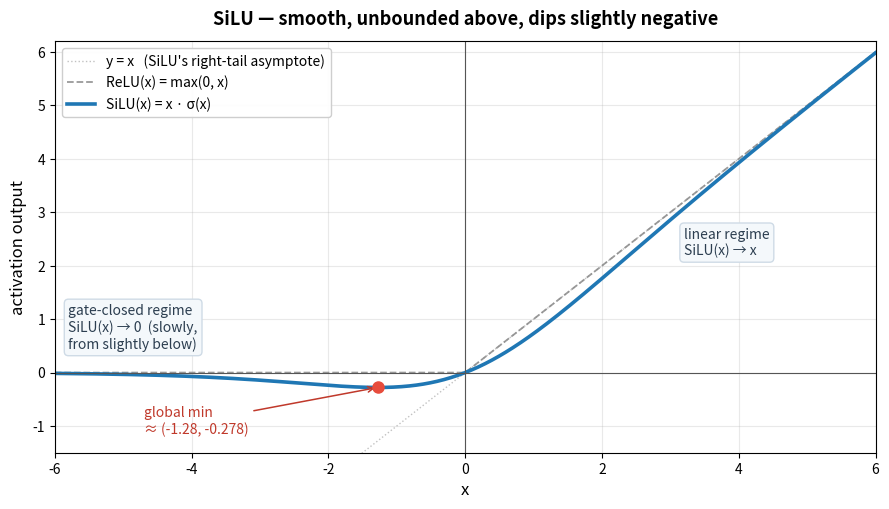

Here is the Python script that generated this plot: (Note: this script raises an exception after producing the figure.)
"""Generate silu_plot.svg — a clean plot of the SiLU activation for the notes."""
import numpy as np
import matplotlib.pyplot as plt

x = np.linspace(-6, 6, 600)
silu = x / (1 + np.exp(-x))
relu = np.maximum(0, x)

# Analytical minimum of SiLU: solve σ(x) + x·σ(x)·(1−σ(x)) = 0, numerically at x ≈ −1.2785
x_min = -1.2785
y_min = x_min / (1 + np.exp(-x_min))

fig, ax = plt.subplots(figsize=(9, 5.2), dpi=120)

# Reference curves first (so SiLU draws on top)
ax.plot(x, x, linewidth=1, color="#bbb", linestyle=":",
        label="y = x   (SiLU's right-tail asymptote)", alpha=0.9)
ax.plot(x, relu, linewidth=1.3, color="#888", linestyle="--",
        label="ReLU(x) = max(0, x)", alpha=0.85)

# Main SiLU curve
ax.plot(x, silu, linewidth=2.6, color="#1f77b4", label="SiLU(x) = x · σ(x)")

# Mark the global minimum
ax.plot([x_min], [y_min], "o", color="#e74c3c", markersize=8, zorder=5)
ax.annotate(f"global min\n≈ ({x_min:.2f}, {y_min:.3f})",
            xy=(x_min, y_min),
            xytext=(-4.7, -1.15),
            fontsize=10, color="#c0392b",
            arrowprops=dict(arrowstyle="->", color="#c0392b", lw=1.1))

# Reference axes at 0
ax.axhline(0, color="#555", linewidth=0.8)
ax.axvline(0, color="#555", linewidth=0.8)

# Regime annotations
ax.text(3.2, 2.2, "linear regime\nSiLU(x) → x",
        fontsize=10, color="#2c3e50", style="italic",
        bbox=dict(boxstyle="round,pad=0.3", fc="#f4f8fb", ec="#cfdbe6"))
ax.text(-5.8, 0.45, "gate-closed regime\nSiLU(x) → 0  (slowly,\nfrom slightly below)",
        fontsize=10, color="#2c3e50", style="italic",
        bbox=dict(boxstyle="round,pad=0.3", fc="#f4f8fb", ec="#cfdbe6"))

# Styling
ax.set_xlim(-6, 6)
ax.set_ylim(-1.5, 6.2)
ax.set_xlabel("x", fontsize=12)
ax.set_ylabel("activation output", fontsize=12)
ax.set_title("SiLU — smooth, unbounded above, dips slightly negative",
             fontsize=13, fontweight="bold", pad=12)
ax.grid(True, alpha=0.28)
ax.legend(loc="upper left", fontsize=10, framealpha=0.95)

plt.tight_layout()
out = "/Users/Chenjunyu/Desktop/Work/llama3/notes_assets/silu_plot.svg"
plt.savefig(out, format="svg", bbox_inches="tight")
plt.close()
print("wrote", out)
